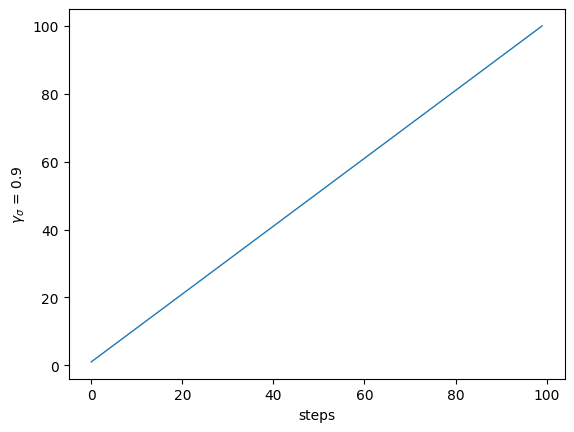

The matplotlib source for this figure:
import pandas as pd
import numpy as np
import matplotlib.pyplot as plt

d  = np.zeros(100)
# algos = [tspsom, Mtspsom, Stspsom, Ctspsom, Dtspsom, ICtspsom, IDtspsom]
for i in range(100):
    d[i]=i+1



print(np.min((-1, 2)))
fig = plt.figure()
plt.rcParams['font.sans-serif'] = ['SimHei']
plt.rcParams['axes.unicode_minus'] = False

plt.plot(d, linewidth=1)
plt.xlabel("steps")
plt.ylabel(r'$\gamma_\sigma$ = 0.9')
plt.savefig("iter.png", dpi=600, bbox_inches='tight')
plt.show()

plt.show()
